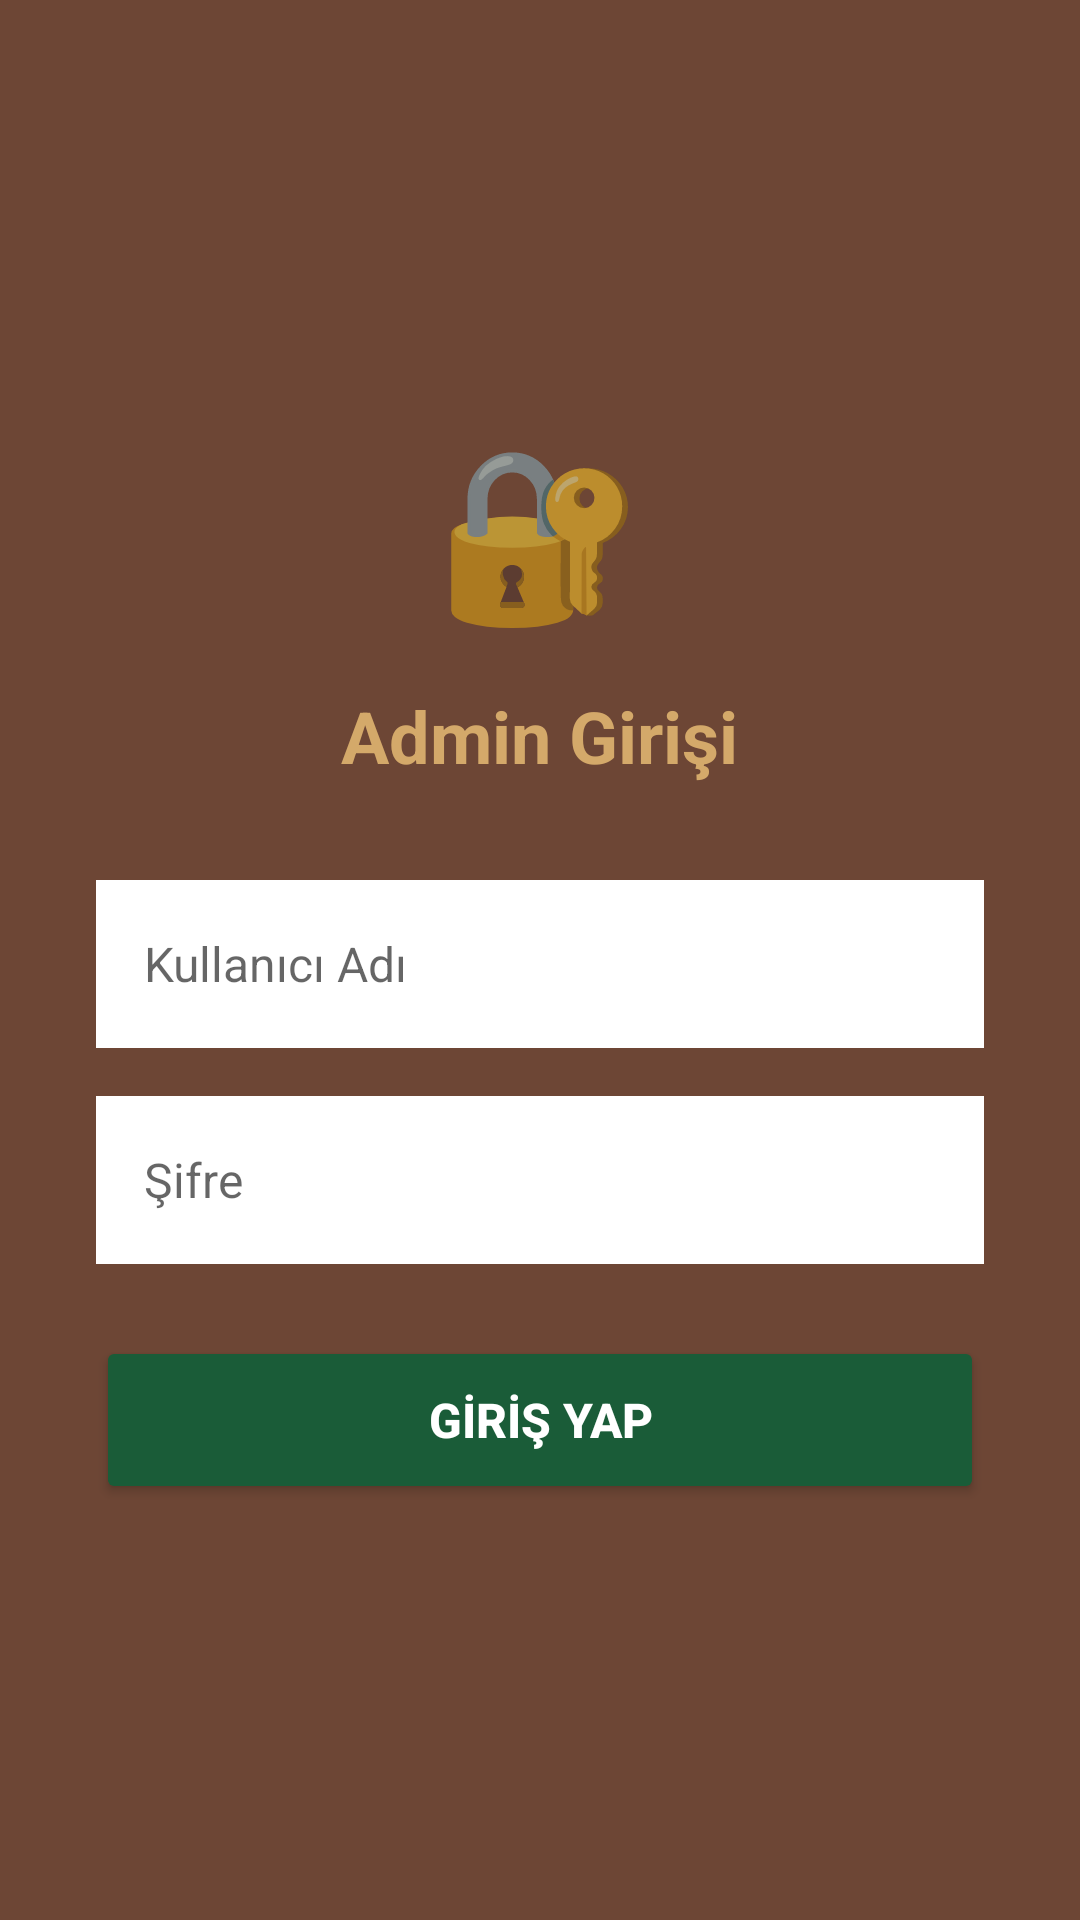

Write the Android layout XML for this screen, with the resource values it uses.
<!-- AndroidManifest.xml: application theme Theme.TarihinSesi -->
<!-- res/layout/activity_admin_login.xml -->
<?xml version="1.0" encoding="utf-8"?>
<LinearLayout xmlns:android="http://schemas.android.com/apk/res/android"
    android:layout_width="match_parent"
    android:layout_height="match_parent"
    android:orientation="vertical"
    android:gravity="center"
    android:padding="32dp"
    android:background="@color/kahve">

    <TextView
        android:layout_width="wrap_content"
        android:layout_height="wrap_content"
        android:text="🔐"
        android:textSize="56sp"
        android:layout_marginBottom="16dp"/>

    <TextView
        android:layout_width="wrap_content"
        android:layout_height="wrap_content"
        android:text="Admin Girişi"
        android:textSize="24sp"
        android:textStyle="bold"
        android:textColor="#D4A96A"
        android:layout_marginBottom="32dp"/>

    <EditText
        android:id="@+id/etKullanici"
        android:layout_width="match_parent"
        android:layout_height="56dp"
        android:hint="Kullanıcı Adı"
        android:inputType="text"
        android:paddingStart="16dp"
        android:paddingEnd="16dp"
        android:background="#FFFFFF"
        android:textSize="16sp"
        android:layout_marginBottom="16dp"/>

    <EditText
        android:id="@+id/etSifre"
        android:layout_width="match_parent"
        android:layout_height="56dp"
        android:hint="Şifre"
        android:inputType="textPassword"
        android:paddingStart="16dp"
        android:paddingEnd="16dp"
        android:background="#FFFFFF"
        android:textSize="16sp"
        android:layout_marginBottom="24dp"/>

    <Button
        android:id="@+id/btnGiris"
        android:layout_width="match_parent"
        android:layout_height="56dp"
        android:text="GİRİŞ YAP"
        android:backgroundTint="#1a5c38"
        android:textColor="#FFFFFF"
        android:textSize="16sp"
        android:textStyle="bold"/>

</LinearLayout>
<!-- resources referenced by this layout -->
<resources>
  <color name="kahve">#6D4635</color>
  <style name="Theme.TarihinSesi" parent="Theme.MaterialComponents.DayNight.DarkActionBar">
          <item name="android:windowTranslucentStatus">false</item>
          <item name="android:fitsSystemWindows">true</item>
          <item name="colorPrimary">@color/kahve</item>
          <item name="colorPrimaryVariant">@color/kahve_acik</item>
          <item name="colorOnPrimary">#FFFFFF</item>
          <item name="colorSecondary">#2e7d52</item>
          <item name="colorOnSecondary">#FFFFFF</item>
          <item name="android:statusBarColor">#1a5c38</item>
      </style>
  <color name="kahve_acik">#D4A96A</color>
      D4A96A
</resources>
